Image classification data set "data_split" (AbdullahAlrebdi/Task_7 on GitHub). Class labels (3): paper, rock, scissor.

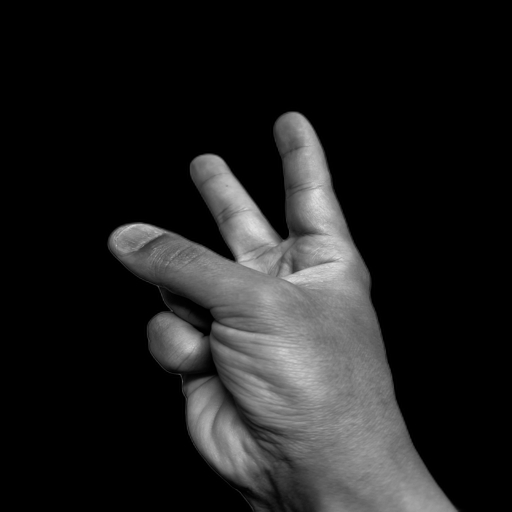
Label: scissor

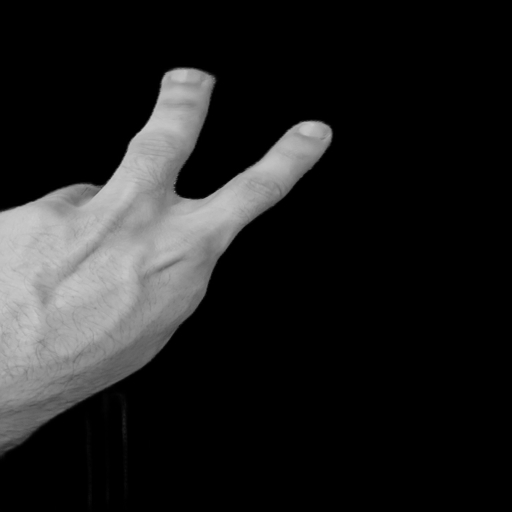
Label: scissor

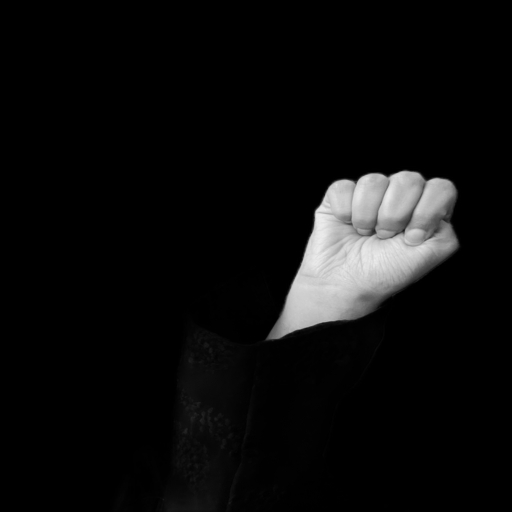
Label: rock

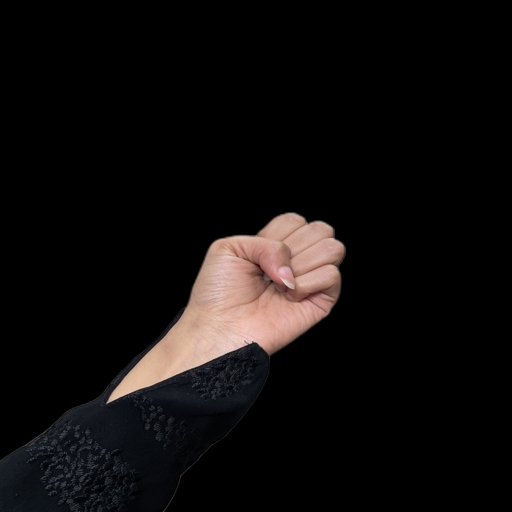
Label: rock

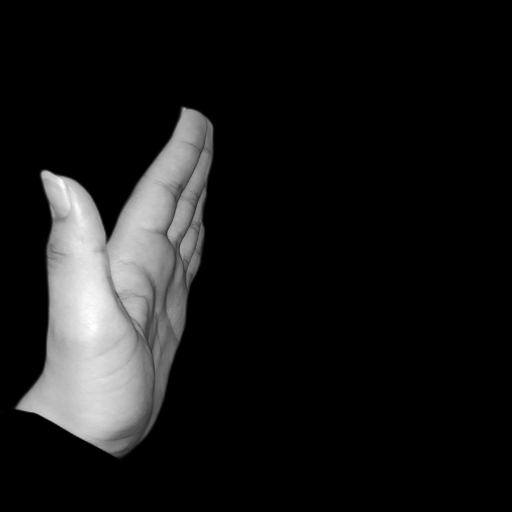
Label: paper

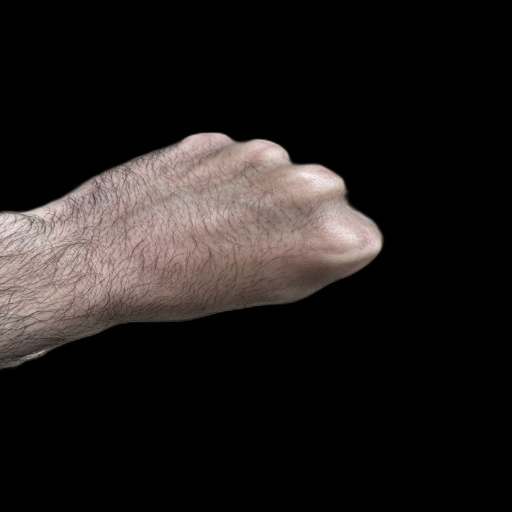
Label: rock
